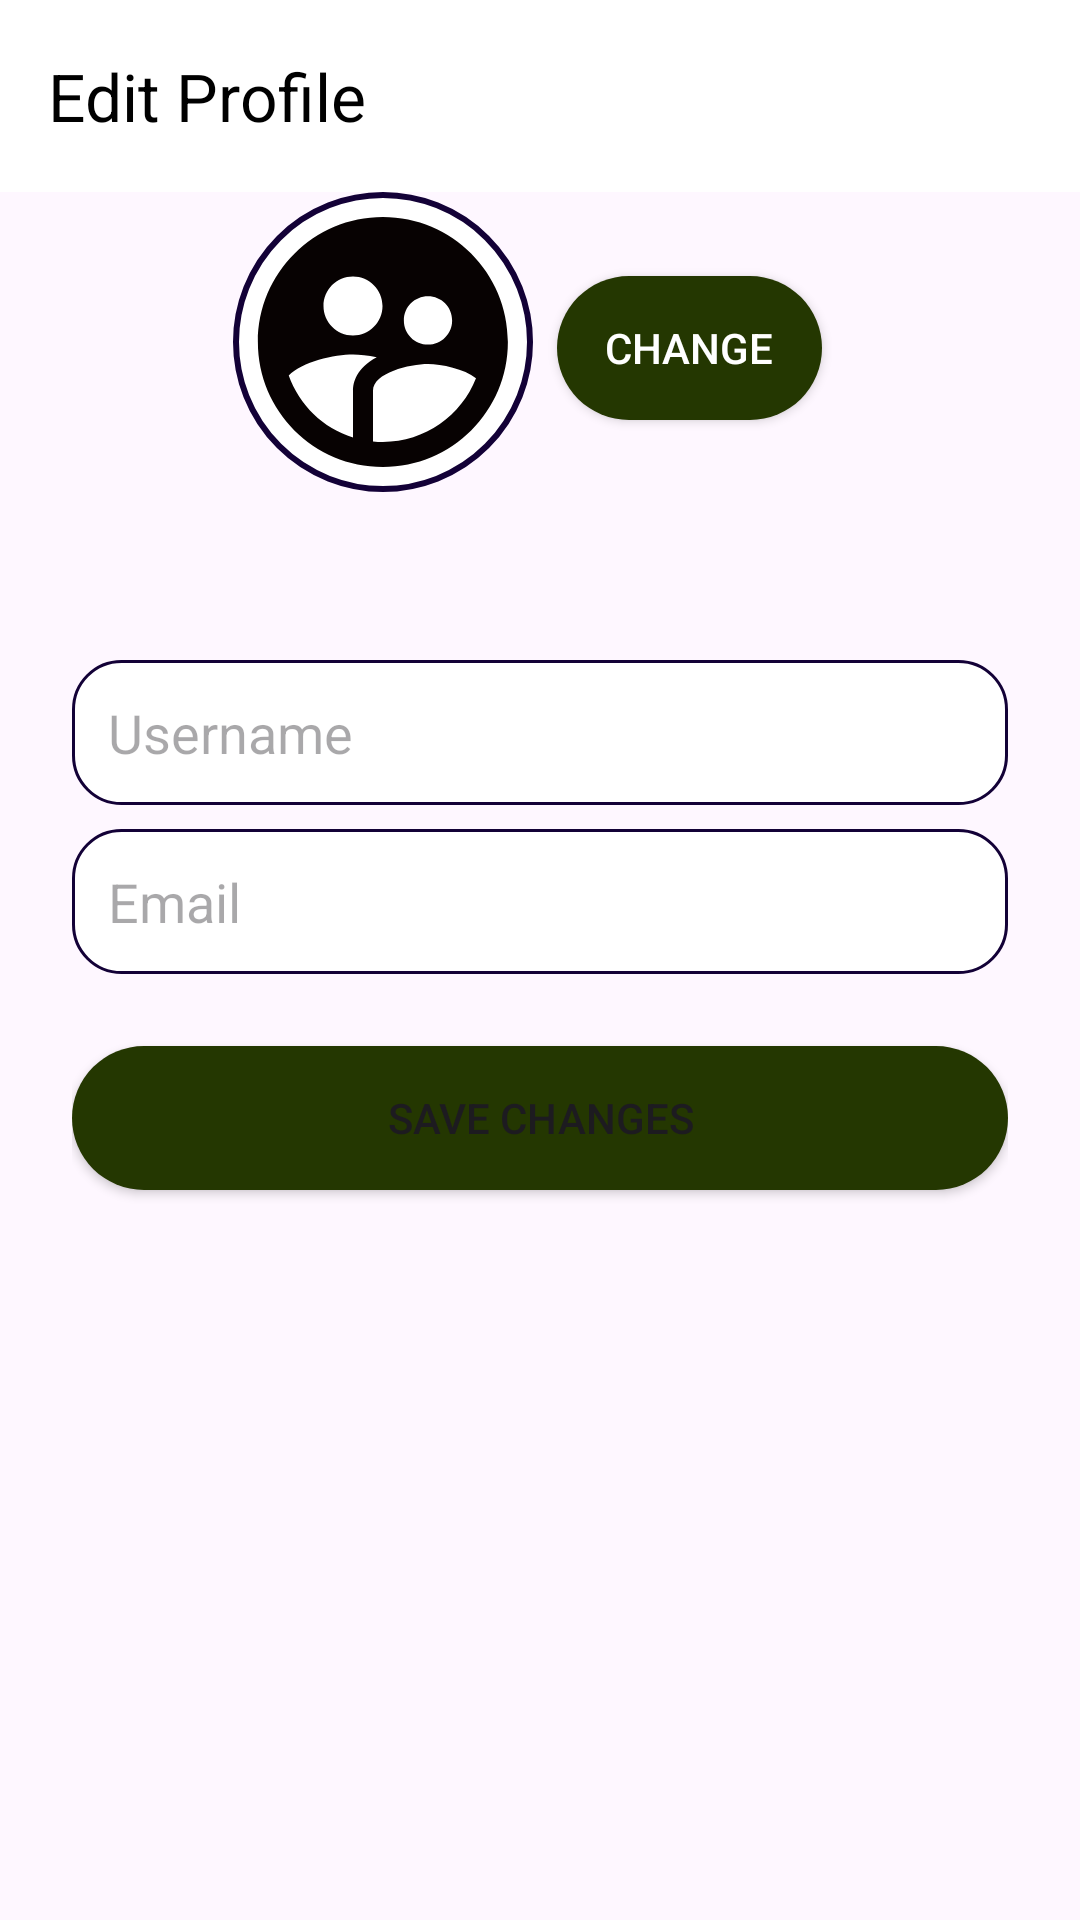

Produce the Android XML layout that renders to this screen, including the resource entries it uses.
<!-- AndroidManifest.xml: application theme Theme.Project01 -->
<!-- res/layout/fragment_edit_profile.xml -->
<?xml version="1.0" encoding="utf-8"?>
<LinearLayout
    xmlns:android="http://schemas.android.com/apk/res/android"
    android:layout_width="match_parent"
    android:layout_height="wrap_content"
    xmlns:app="http://schemas.android.com/apk/res-auto"
    android:orientation="vertical"
    android:gravity="center">

    <androidx.appcompat.widget.Toolbar
        android:id="@+id/edittoolbar"
        android:layout_width="match_parent"
        android:layout_height="?attr/actionBarSize"
        android:background="@color/white"
        android:theme="@style/ThemeOverlay.AppCompat.Dark.ActionBar"
        app:title="Edit Profile"
        app:titleTextColor="@color/black" />

    <LinearLayout
        android:layout_width="wrap_content"
        android:layout_height="wrap_content"
        android:layout_gravity="center"
        android:layout_marginBottom="16dp">

        <ImageView
            android:id="@+id/profileImageView"
            android:layout_width="100dp"
            android:layout_height="100dp"
            android:src="@drawable/ic_defauluser"
            android:background="@drawable/circle_border"/>


        <Button
            android:id="@+id/buttonChangeImage"
            android:layout_width="wrap_content"
            android:layout_height="wrap_content"
            android:layout_gravity="bottom|end"
            android:background="@drawable/round_button"
            android:theme="@style/Theme.Button"
            android:text="Change"
            android:textColor="@android:color/white"
            android:paddingHorizontal="16dp"
            android:paddingVertical="8dp"
            android:layout_margin="8dp"
            android:elevation="4dp" /> 
    </LinearLayout>

    <LinearLayout
        android:layout_width="match_parent"
        android:layout_height="match_parent"
        android:orientation="vertical"
        android:padding="24sp"
        >
        <EditText
            android:id="@+id/editTextUsername"
            android:layout_width="match_parent"
            android:layout_height="wrap_content"
            android:hint="Username"
            android:inputType="textPersonName"
            android:layout_marginTop="16dp"
            android:background="@drawable/edit_text_background"
            android:padding="12dp"
            android:textColor="@color/black"/>

        <EditText
            android:id="@+id/editTextEmail"
            android:layout_width="match_parent"
            android:layout_height="wrap_content"
            android:hint="Email"
            android:inputType="textEmailAddress"
            android:layout_marginTop="8dp"
            android:background="@drawable/edit_text_background"
            android:padding="12dp"
            android:textColor="@color/black"/>

        <Button
            android:id="@+id/buttonSave"
            android:layout_width="match_parent"
            android:layout_height="wrap_content"
            android:text="Save Changes"
            android:layout_marginTop="24dp"
            android:background="@drawable/round_button"
            android:theme="@style/Theme.Button"/>

    </LinearLayout>

</LinearLayout>
<!-- resources referenced by this layout -->
<resources>
  <color name="black">#FF000000</color>
  <color name="white">#FFFFFFFF</color>
  <!-- drawable circle_border (drawable) -->
  <shape xmlns:android="http://schemas.android.com/apk/res/android">
      <solid android:color="@android:color/white" />
      <stroke
          android:width="2dp"
          android:color="#130137" />
      <corners android:radius="50dp" />
  </shape>
  <!-- drawable edit_text_background (drawable) -->
  <shape xmlns:android="http://schemas.android.com/apk/res/android"
      android:shape="rectangle">
      <corners android:radius="16dp" />
      <solid android:color="@android:color/white" />
      <stroke
          android:width="1dp"
          android:color="#130137" />
  </shape>
  <!-- drawable ic_defauluser (drawable) -->
  <vector xmlns:android="http://schemas.android.com/apk/res/android"
      android:height="100dp"
      android:tint="#070202"
      android:viewportHeight="24"
      android:viewportWidth="24"
      android:width="100dp">
        
      <path android:fillColor="@android:color/white" android:pathData="M11.99,2c-5.52,0 -10,4.48 -10,10s4.48,10 10,10 10,-4.48 10,-10 -4.48,-10 -10,-10zM15.6,8.34c1.07,0 1.93,0.86 1.93,1.93 0,1.07 -0.86,1.93 -1.93,1.93 -1.07,0 -1.93,-0.86 -1.93,-1.93 -0.01,-1.07 0.86,-1.93 1.93,-1.93zM9.6,6.76c1.3,0 2.36,1.06 2.36,2.36 0,1.3 -1.06,2.36 -2.36,2.36s-2.36,-1.06 -2.36,-2.36c0,-1.31 1.05,-2.36 2.36,-2.36zM9.6,15.89v3.75c-2.4,-0.75 -4.3,-2.6 -5.14,-4.96 1.05,-1.12 3.67,-1.69 5.14,-1.69 0.53,0 1.2,0.08 1.9,0.22 -1.64,0.87 -1.9,2.02 -1.9,2.68zM11.99,20c-0.27,0 -0.53,-0.01 -0.79,-0.04v-4.07c0,-1.42 2.94,-2.13 4.4,-2.13 1.07,0 2.92,0.39 3.84,1.15 -1.17,2.97 -4.06,5.09 -7.45,5.09z"/>
      
  </vector>
  <!-- drawable round_button (drawable) -->
  <?xml version="1.0" encoding="utf-8"?>
  <shape xmlns:android="http://schemas.android.com/apk/res/android">
      <solid android:color="#243701"/>
      <corners
          android:topRightRadius="45dp"
          android:topLeftRadius="45dp"
          android:bottomLeftRadius="45dp"
          android:bottomRightRadius="45dp"/>
  </shape>
  <style name="Theme.Button" parent="Theme.Project01">
  
          <item name="colorPrimary">@color/my_blue</item>
  
      </style>
  <style name="Theme.Project01" parent="Base.Theme.Project01" />
  <color name="my_blue">#130137</color>
  <style name="Base.Theme.Project01" parent="Theme.Material3.DayNight.NoActionBar">
          
      </style>
</resources>
